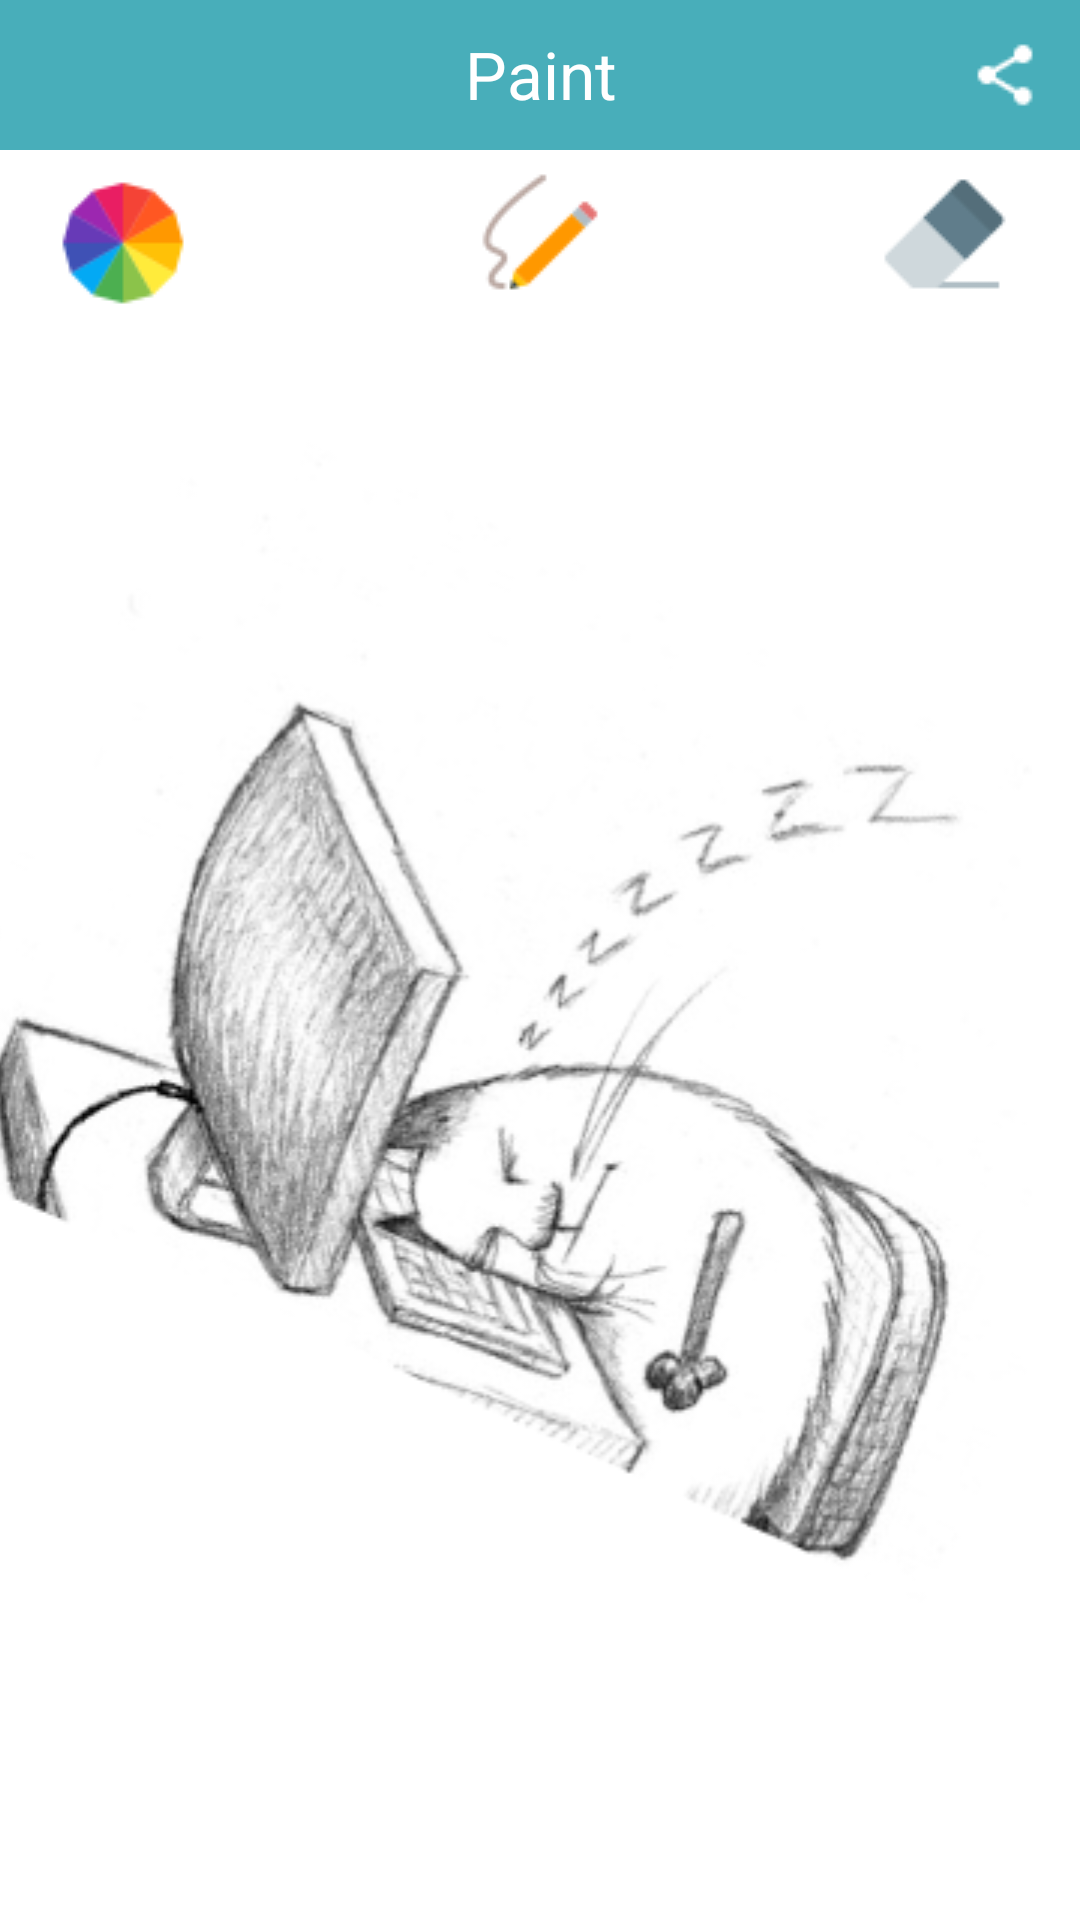

This screen was rendered from an Android layout file. Write that file and the resources it references.
<!-- AndroidManifest.xml: application theme Theme.Police2 -->
<!-- res/layout/activity_paint.xml -->
<?xml version="1.0" encoding="utf-8"?>
<androidx.constraintlayout.widget.ConstraintLayout xmlns:android="http://schemas.android.com/apk/res/android"
    xmlns:app="http://schemas.android.com/apk/res-auto"
    xmlns:tools="http://schemas.android.com/tools"
    android:layout_width="match_parent"
    android:layout_height="match_parent"
    tools:context=".Paint">

    <RelativeLayout
        android:id="@+id/relativeLayout2"
        android:layout_width="match_parent"
        android:layout_height="50dp"
        android:background="@color/aqua"
        android:gravity="center"
        android:orientation="horizontal"
        app:layout_constraintEnd_toEndOf="parent"
        app:layout_constraintTop_toTopOf="parent">


        <ImageButton
            android:id="@+id/ibBack"
            android:layout_width="24dp"
            android:layout_height="24dp"
            android:layout_centerVertical="true"
            android:layout_marginStart="16dp"
            android:layout_marginTop="13dp"
            android:background="@android:color/transparent"
            android:padding="15dp"
            android:scaleType="center"
            android:src="@drawable/bak"
            android:visibility="visible"
            tools:ignore="TouchTargetSizeCheck,SpeakableTextPresentCheck" />

        <TextView
            android:id="@+id/tvTitle"
            style="?android:textAppearanceLarge"
            android:layout_width="match_parent"
            android:layout_height="wrap_content"
            android:layout_marginStart="122dp"
            android:layout_marginTop="10dp"
            android:layout_marginEnd="122dp"
            android:layout_marginBottom="13dp"
            android:gravity="center"
            android:text="Paint"
            android:textColor="@color/white"
            android:textSize="22sp"
            android:textStyle="normal" />

        <ImageButton
            android:layout_width="24dp"
            android:layout_height="24dp"
            android:layout_alignParentEnd="true"
            android:layout_marginTop="13dp"
            android:layout_marginEnd="13dp"
            android:background="@color/trans"
            android:src="@drawable/share"
            tools:ignore="TouchTargetSizeCheck,SpeakableTextPresentCheck" />
    </RelativeLayout>

    <RelativeLayout
        android:id="@+id/relativeLayout3"
        android:layout_width="match_parent"
        android:layout_height="55dp"
        android:orientation="horizontal"
        app:layout_constraintEnd_toEndOf="parent"
        app:layout_constraintTop_toBottomOf="@+id/relativeLayout2">

        <ImageButton
            android:id="@+id/imageButton9"
            android:layout_width="48dp"
            android:layout_height="48dp"
            android:layout_marginStart="17dp"
            android:layout_marginTop="7dp"
            android:backgroundTint="@color/trans"
            android:scaleType="center"
            app:srcCompat="@drawable/krug"
            tools:ignore="SpeakableTextPresentCheck" />

        <ImageButton
            android:id="@+id/imageButton10"
            android:layout_width="48dp"
            android:layout_height="48dp"
            android:layout_centerInParent="true"
            android:layout_marginStart="95dp"
            android:layout_marginTop="4dp"
            android:layout_marginBottom="2dp"
            android:backgroundTint="@color/trans"
            android:scaleType="center"
            app:srcCompat="@drawable/pen"
            tools:ignore="SpeakableTextPresentCheck" />

        <ImageButton
            android:id="@+id/imageButton11"
            android:layout_width="48dp"
            android:layout_height="48dp"
            android:layout_alignParentRight="true"
            android:layout_marginTop="4dp"
            android:layout_marginEnd="21dp"
            android:layout_marginBottom="3dp"
            android:backgroundTint="@color/trans"
            android:scaleType="center"
            app:srcCompat="@drawable/rubber"
            tools:ignore="SpeakableTextPresentCheck" />
    </RelativeLayout>

    <ImageView
        android:id="@+id/imageView13"
        android:layout_width="wrap_content"
        android:layout_height="wrap_content"
        android:layout_marginTop="28dp"
        android:layout_marginEnd="16dp"
        app:layout_constraintEnd_toEndOf="parent"
        app:layout_constraintTop_toBottomOf="@+id/relativeLayout3"
        app:srcCompat="@drawable/kit" />

</androidx.constraintlayout.widget.ConstraintLayout>
<!-- resources referenced by this layout -->
<resources>
  <color name="aqua">#48AEBA</color>
  <color name="trans">#00000000</color>
  <color name="white">#FFFFFFFF</color>
  <!-- drawable kit: png bitmap (drawable-v24, 64716 bytes) -->
  <!-- drawable krug: png bitmap (drawable-v24, 2015 bytes) -->
  <!-- drawable pen: png bitmap (drawable-v24, 1402 bytes) -->
  <!-- drawable rubber: png bitmap (drawable-v24, 904 bytes) -->
  <!-- drawable share: png bitmap (drawable-v24, 339 bytes) -->
  <style name="Theme.Police2" parent="Theme.MaterialComponents.DayNight.NoActionBar">
          
          <item name="colorPrimary">@color/aqua</item>
          <item name="colorPrimaryVariant">@color/purple_700</item>
          <item name="colorOnPrimary">@color/white</item>
          
          <item name="colorSecondary">@color/aqua</item>
          <item name="colorSecondaryVariant">@color/teal_700</item>
          <item name="colorOnSecondary">@color/black</item>
          
          <item name="android:statusBarColor" tools:targetApi="l">?attr/colorPrimaryVariant</item>
          
      </style>
  <color name="purple_700">#FF3700B3</color>
  <color name="teal_700">#FF018786</color>
  <color name="black">#FF000000</color>
</resources>
